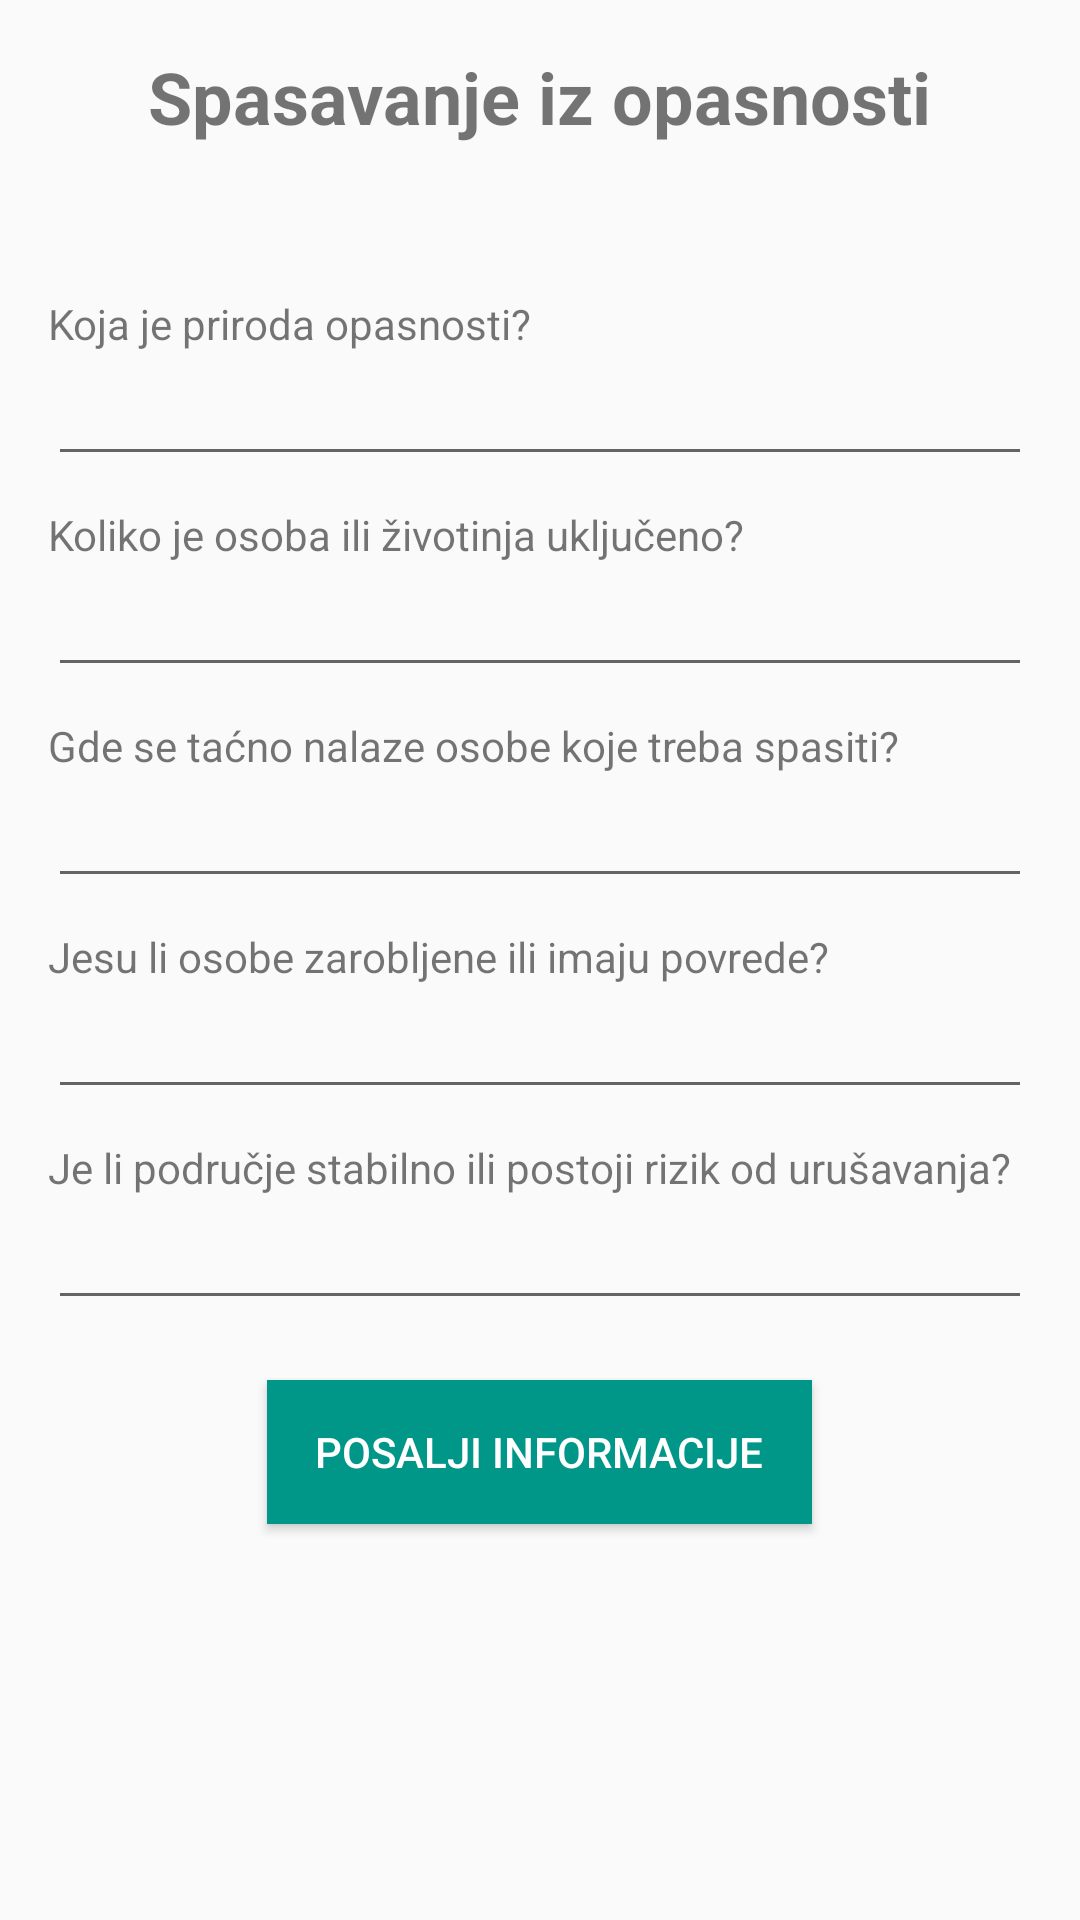

Android layout source for this screen:
<!-- AndroidManifest.xml: application theme Theme.Emergrency_app -->
<!-- res/layout/activity_firefighters_rescure_danger.xml -->
<?xml version="1.0" encoding="utf-8"?>
<LinearLayout xmlns:android="http://schemas.android.com/apk/res/android"
    android:layout_width="match_parent"
    android:layout_height="match_parent"
    android:orientation="vertical"
    android:padding="16dp">

    <TextView
        android:layout_width="wrap_content"
        android:layout_height="wrap_content"
        android:text="Spasavanje iz opasnosti"
        android:textSize="24sp"
        android:textStyle="bold"
        android:layout_gravity="center"
        android:layout_marginBottom="50dp" />

    
    <TextView
        android:layout_width="wrap_content"
        android:layout_height="wrap_content"
        android:text="Koja je priroda opasnosti?" />

    <EditText
        android:id="@+id/dangerNatureEditText"
        android:layout_width="match_parent"
        android:layout_height="wrap_content"
        android:layout_marginBottom="10dp"/>

    <TextView
        android:layout_width="wrap_content"
        android:layout_height="wrap_content"
        android:text="Koliko je osoba ili životinja uključeno?" />

    <EditText
        android:id="@+id/numEditText"
        android:layout_width="match_parent"
        android:layout_height="wrap_content"
        android:layout_marginBottom="10dp"/>

    <TextView
        android:layout_width="wrap_content"
        android:layout_height="wrap_content"
        android:text="Gde se taćno nalaze osobe koje treba spasiti?" />

    <EditText
        android:id="@+id/currLocationEditText"
        android:layout_width="match_parent"
        android:layout_height="wrap_content"
        android:layout_marginBottom="10dp"/>

    <TextView
        android:layout_width="wrap_content"
        android:layout_height="wrap_content"
        android:text="Jesu li osobe zarobljene ili imaju povrede?" />

    <EditText
        android:id="@+id/dangerEditText"
        android:layout_width="match_parent"
        android:layout_height="wrap_content"
        android:layout_marginBottom="10dp"/>

    <TextView
        android:layout_width="wrap_content"
        android:layout_height="wrap_content"
        android:text="Je li područje stabilno ili postoji rizik od urušavanja?" />

    <EditText
        android:id="@+id/additionalInfoEditText"
        android:layout_width="match_parent"
        android:layout_height="wrap_content"
        android:layout_marginBottom="20dp"/>

    <Button
        android:id="@+id/sendInfoButton"
        android:layout_width="wrap_content"
        android:layout_height="wrap_content"
        android:text="Posalji informacije"
        android:layout_gravity="center"
        android:gravity="center"
        android:background="#009688"
        android:textColor="#FFFFFF"
        android:paddingStart="16dp"
        android:paddingEnd="16dp"
        android:paddingTop="8dp"
        android:paddingBottom="8dp"
        android:onClick="sendInfoOnClick"
        android:backgroundTint="#009688"
        android:radius="20dp"/>

</LinearLayout>
<!-- resources referenced by this layout -->
<resources>
  <style name="Theme.Emergrency_app" parent="Theme.AppCompat.DayNight.DarkActionBar">
          
          <item name="colorPrimary">@color/blue_500</item>
          <item name="colorPrimaryVariant">@color/blue_700</item>
          <item name="colorOnPrimary">@color/white</item>
          
          <item name="colorSecondary">@color/teal_200</item>
          <item name="colorSecondaryVariant">@color/teal_700</item>
          <item name="colorOnSecondary">@color/black</item>
          
          <item name="android:statusBarColor">?attr/colorPrimaryVariant</item>
          
          <item name="android:buttonTint">@color/red</item>
      </style>
  <color name="blue_500">#2196f3</color>
  <color name="blue_700">#1769aa</color>
  <color name="white">#FFFFFFFF</color>
  <color name="teal_200">#FF03DAC5</color>
  <color name="teal_700">#FF018786</color>
  <color name="black">#FF000000</color>
  <color name="red">#FF0000</color>
</resources>
